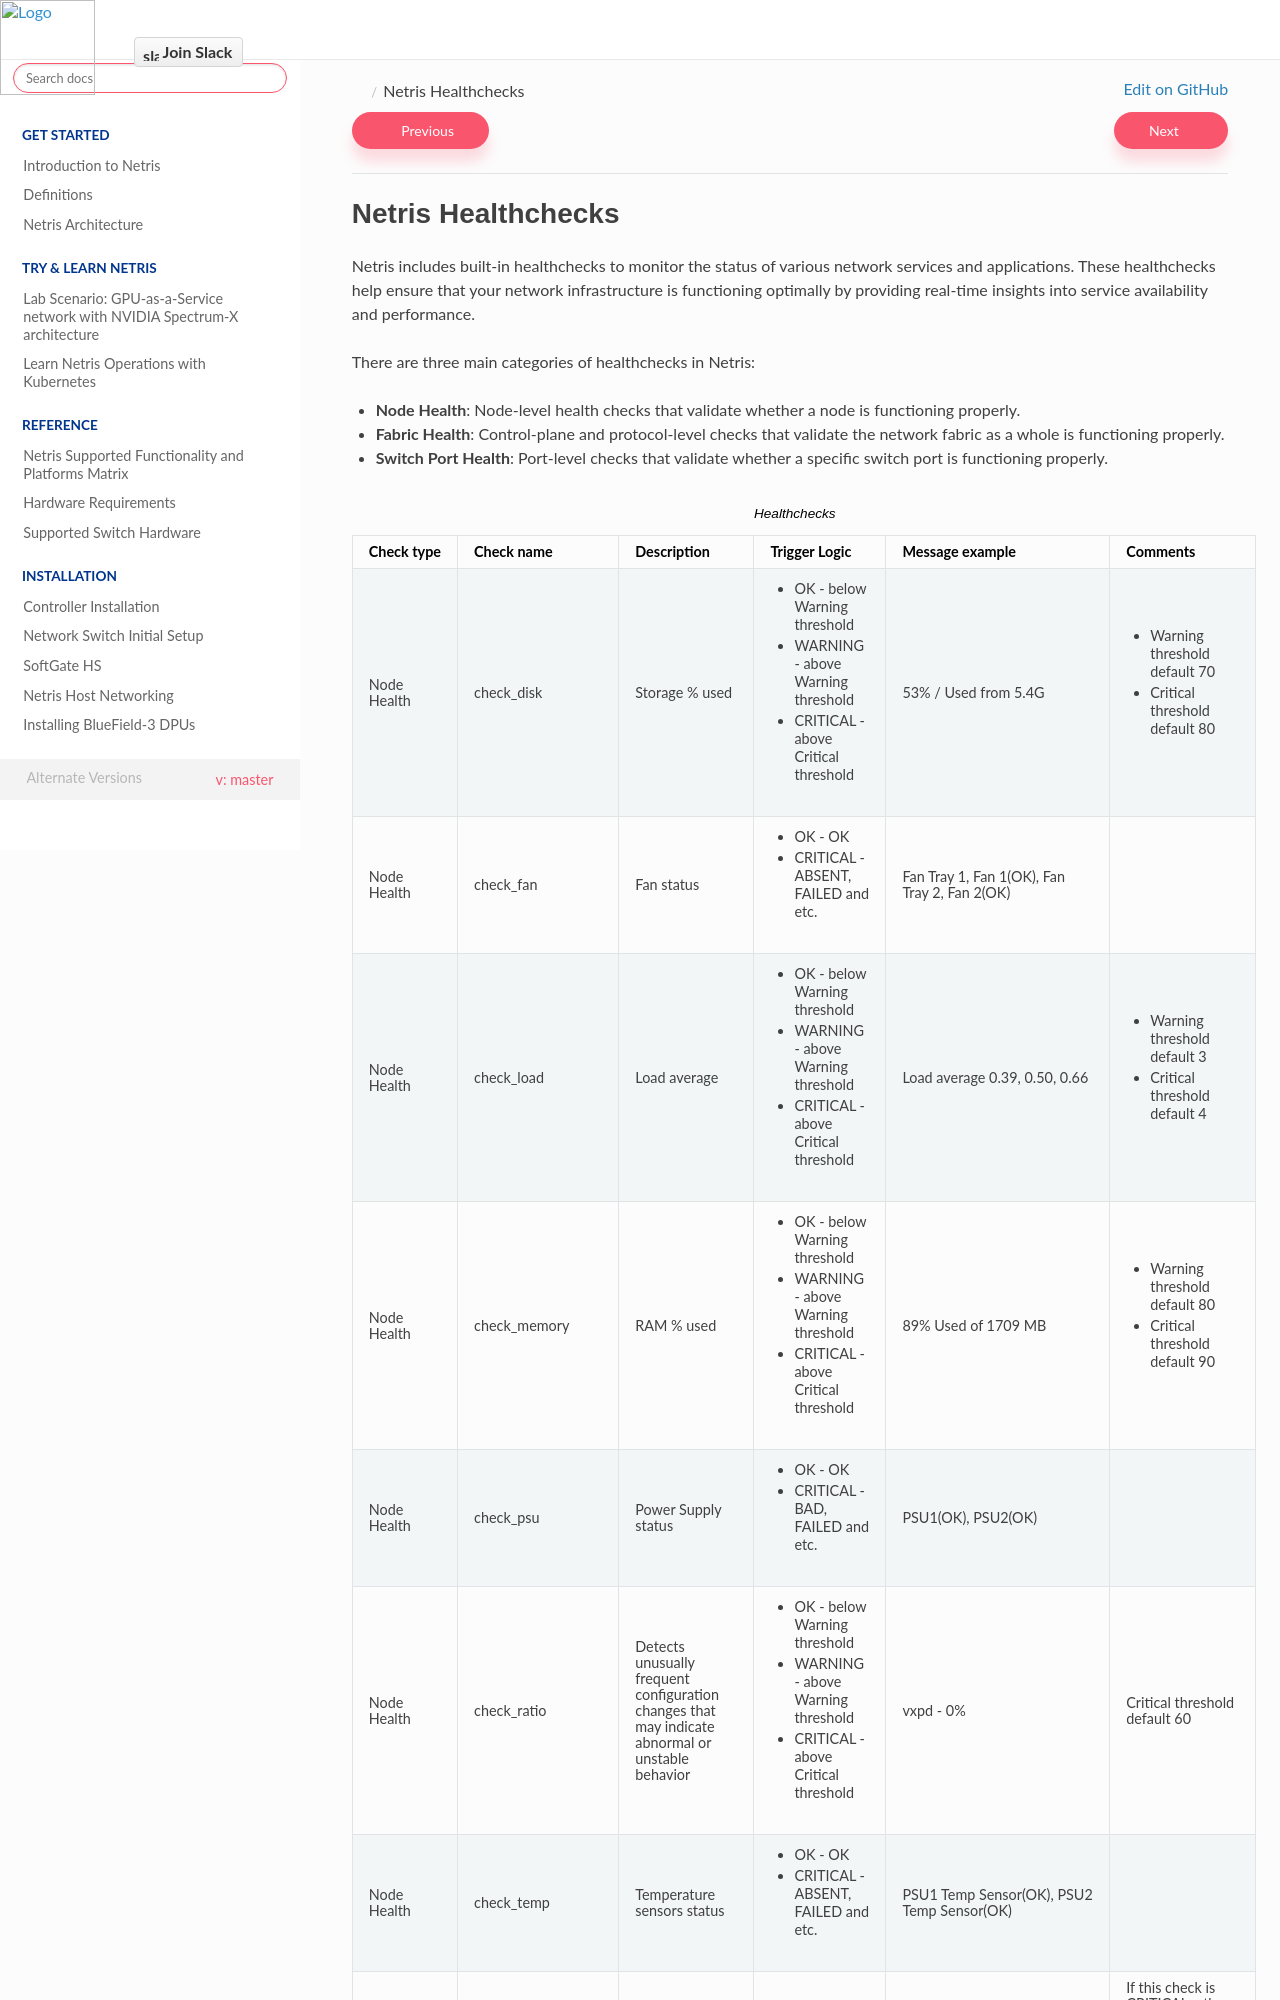

repository: netrisai/docs · page: en/master/monitoring-observability/healthchecks.html · generator: sphinx

.. meta::
    :description: Netris Healthchecks

################################################################
Netris Healthchecks
################################################################

Netris includes built-in healthchecks to monitor the status of various network services and applications. These healthchecks help ensure that your network infrastructure is functioning optimally by providing real-time insights into service availability and performance.

There are three main categories of healthchecks in Netris:

* **Node Health**: Node-level health checks that validate whether a node is functioning properly.
* **Fabric Health**: Control-plane and protocol-level checks that validate the network fabric as a whole is functioning properly.
* **Switch Port Health**: Port-level checks that validate whether a specific switch port is functioning properly.

.. list-table:: Healthchecks
   :header-rows: 1
   :widths: 9 9 13 20 15 15
